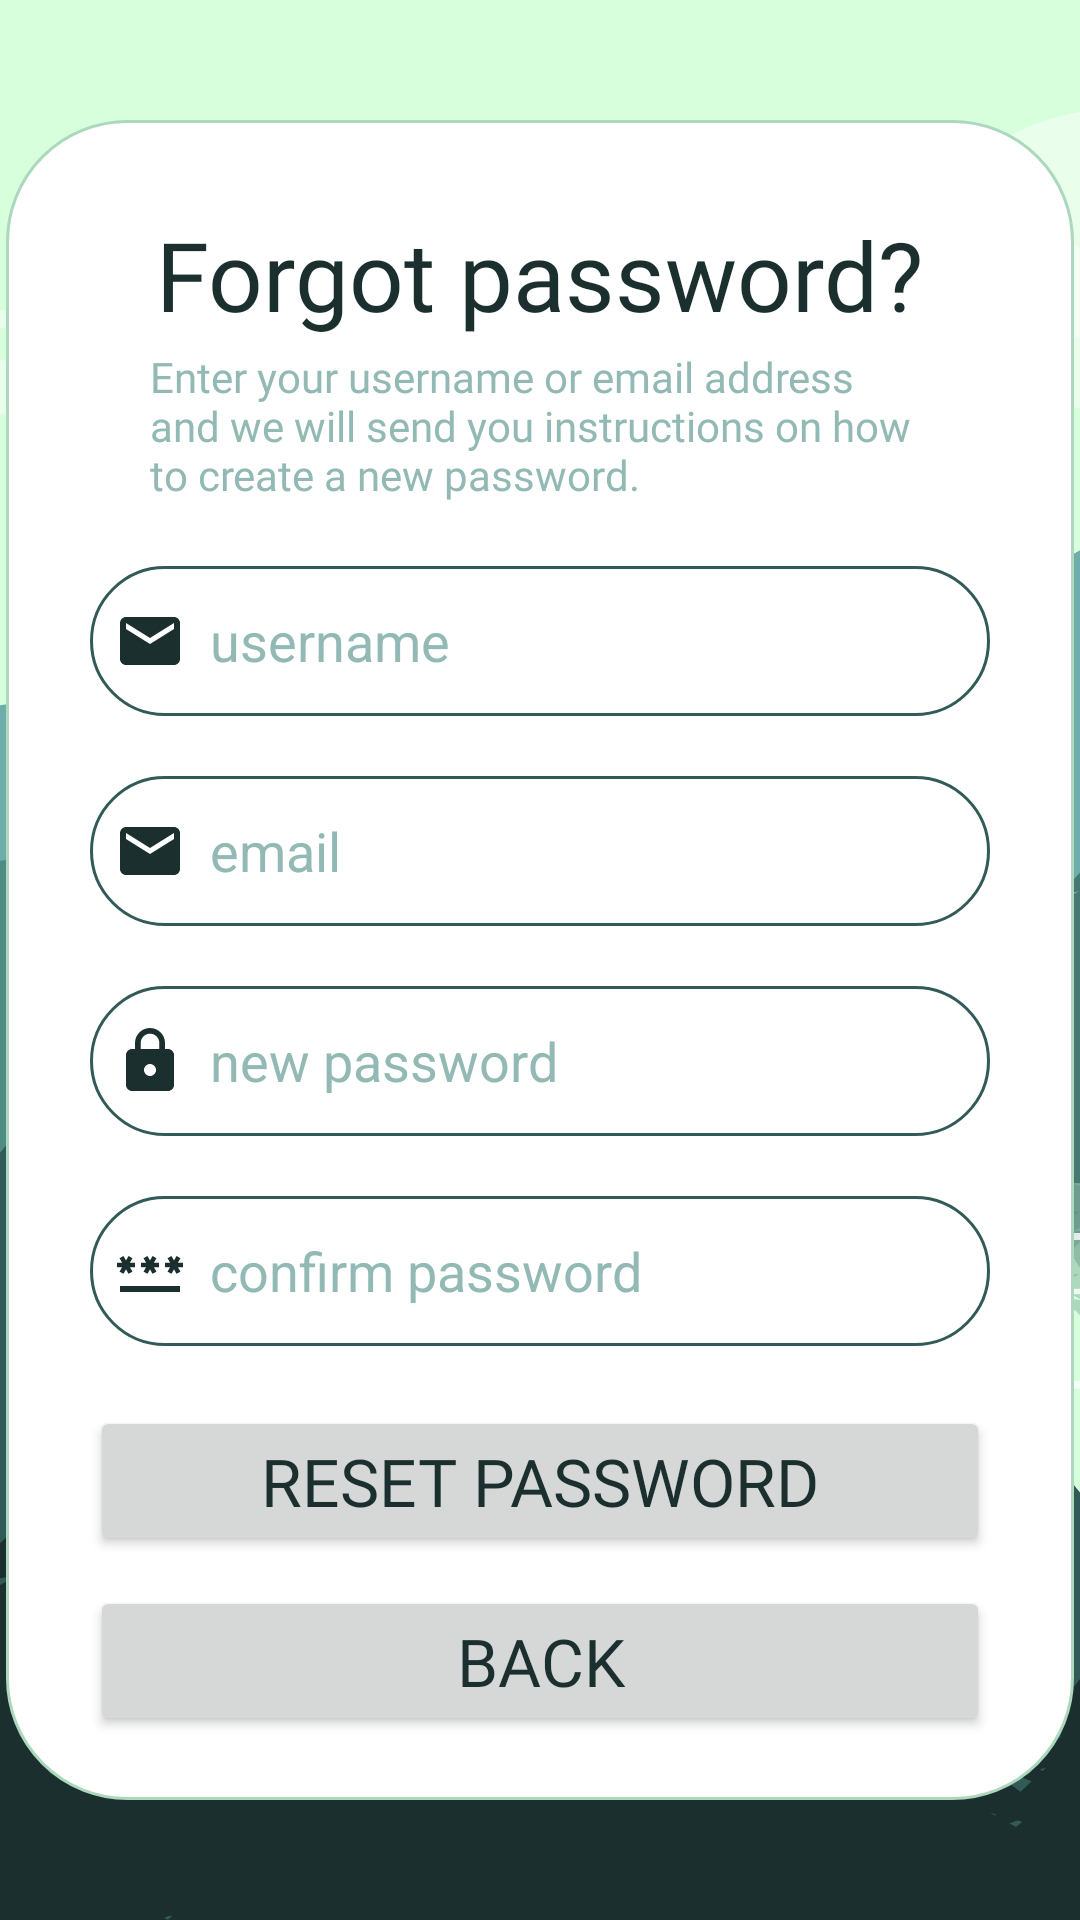

Android layout source for this screen:
<!-- AndroidManifest.xml: application theme Theme.MyApplication -->
<!-- res/layout/activity_resetpw.xml -->
<?xml version="1.0" encoding="utf-8"?>
<RelativeLayout xmlns:android="http://schemas.android.com/apk/res/android"
    xmlns:app="http://schemas.android.com/apk/res-auto"
    xmlns:tools="http://schemas.android.com/tools"
    android:layout_width="match_parent"
    android:layout_height="match_parent"
    android:background="@drawable/mainbg"
    >

    <LinearLayout
        android:layout_width="356dp"
        android:layout_height="560dp"
        android:orientation="vertical"
        android:padding="20dp"
        android:layout_centerHorizontal="true"
        android:layout_centerVertical="true"
        android:background="@drawable/viewpager_bkg">
        <TextView
            android:layout_width="wrap_content"
            android:layout_height="wrap_content"
            android:text="@string/forgot_pass"
            android:fontFamily="@font/robotobold"
            android:textSize="32dp"
            android:layout_marginTop="10dp"
            android:textColor="@color/dark_greenlv1"
            android:layout_gravity="center_horizontal"
            />
        <TextView
            android:layout_width="260dp"
            android:layout_height="wrap_content"
            android:paddingTop="3dp"
            android:text="@string/resetpw_ment"
            android:fontFamily="@font/robotomedium"
            android:textColor="@color/lightgreen"
            android:textSize="14dp"
            android:layout_gravity="center_horizontal"
            />
        <TextView
            android:id="@+id/noti_account"
            android:layout_width="match_parent"
            android:layout_height="wrap_content"
            android:fontFamily="@font/robotomedium"
            android:paddingTop="2dp"
            android:textSize="14dp"
            android:textColor="#FF0000"
            />
        <EditText
            android:layout_width="300dp"
            android:layout_height="50dp"
            android:layout_gravity="center"
            android:id="@+id/repw_username"
            android:padding="8dp"
            android:hint="@string/username"
            android:drawableLeft="@drawable/baseline_email_24"
            android:drawablePadding="8dp"
            android:background="@drawable/edittext_bkg" />
        <EditText
            android:layout_width="300dp"
            android:layout_height="50dp"
            android:layout_gravity="center"
            android:id="@+id/repw_email"
            android:layout_marginTop="20dp"
            android:padding="8dp"
            android:hint="@string/email"
            android:drawableLeft="@drawable/baseline_email_24"
            android:drawablePadding="8dp"
            android:background="@drawable/edittext_bkg" />

        <EditText
            android:layout_width="300dp"
            android:layout_height="50dp"
            android:layout_gravity="center"
            android:id="@+id/repw_password"
            android:layout_marginTop="20dp"
            android:padding="8dp"
            android:hint="@string/newpassword"
            android:inputType="textPassword"
            android:drawableLeft="@drawable/baseline_lock_24"
            android:drawablePadding="8dp"
            android:background="@drawable/edittext_bkg" />

        <EditText
            android:layout_width="300dp"
            android:layout_height="50dp"
            android:layout_gravity="center"
            android:id="@+id/repw_confirm"
            android:layout_marginTop="20dp"
            android:padding="8dp"
            android:hint="@string/confirm_pass"
            android:inputType="textPassword"
            android:drawableLeft="@drawable/baseline_password_24"
            android:drawablePadding="8dp"
            android:background="@drawable/edittext_bkg" />

        <Button
            android:id="@+id/resetpw_button"
            android:layout_width="300dp"
            android:layout_height="50dp"
            android:layout_gravity="center"
            android:layout_marginTop="20dp"
            android:text="@string/reset_pass"
            android:textColor="@color/dark_greenlv1"
            android:textSize="22sp"
            app:cornerRadius="10dp"
            android:fontFamily="@font/robotobold"/>
        <Button
            android:id="@+id/back_btn"
            android:layout_width="300dp"
            android:layout_height="50dp"
            android:layout_gravity="center"
            android:layout_marginTop="10dp"
            android:text="@string/back"
            android:textColor="@color/dark_greenlv1"
            android:textSize="22sp"
            app:cornerRadius="10dp"
            android:fontFamily="@font/robotobold"/>
    </LinearLayout>

</RelativeLayout>
<!-- resources referenced by this layout -->
<resources>
  <color name="dark_greenlv1">#1B2F2E</color>
  <color name="lightgreen">#93B9B5</color>
  <!-- drawable baseline_email_24 (drawable) -->
  <vector android:height="24dp" android:tint="#1B2F2E"
      android:viewportHeight="24" android:viewportWidth="24"
      android:width="24dp" xmlns:android="http://schemas.android.com/apk/res/android">
      <path android:fillColor="@android:color/white" android:pathData="M20,4L4,4c-1.1,0 -1.99,0.9 -1.99,2L2,18c0,1.1 0.9,2 2,2h16c1.1,0 2,-0.9 2,-2L22,6c0,-1.1 -0.9,-2 -2,-2zM20,8l-8,5 -8,-5L4,6l8,5 8,-5v2z"/>
  </vector>
  <!-- drawable baseline_lock_24 (drawable) -->
  <vector android:height="24dp" android:tint="#1B2F2E"
      android:viewportHeight="24" android:viewportWidth="24"
      android:width="24dp" xmlns:android="http://schemas.android.com/apk/res/android">
      <path android:fillColor="@android:color/white" android:pathData="M18,8h-1L17,6c0,-2.76 -2.24,-5 -5,-5S7,3.24 7,6v2L6,8c-1.1,0 -2,0.9 -2,2v10c0,1.1 0.9,2 2,2h12c1.1,0 2,-0.9 2,-2L20,10c0,-1.1 -0.9,-2 -2,-2zM12,17c-1.1,0 -2,-0.9 -2,-2s0.9,-2 2,-2 2,0.9 2,2 -0.9,2 -2,2zM15.1,8L8.9,8L8.9,6c0,-1.71 1.39,-3.1 3.1,-3.1 1.71,0 3.1,1.39 3.1,3.1v2z"/>
  </vector>
  <!-- drawable baseline_password_24 (drawable) -->
  <vector android:height="24dp" android:tint="#1B2F2E"
      android:viewportHeight="24" android:viewportWidth="24"
      android:width="24dp" xmlns:android="http://schemas.android.com/apk/res/android">
      <path android:fillColor="@android:color/white" android:pathData="M2,17h20v2H2V17zM3.15,12.95L4,11.47l0.85,1.48l1.3,-0.75L5.3,10.72H7v-1.5H5.3l0.85,-1.47L4.85,7L4,8.47L3.15,7l-1.3,0.75L2.7,9.22H1v1.5h1.7L1.85,12.2L3.15,12.95zM9.85,12.2l1.3,0.75L12,11.47l0.85,1.48l1.3,-0.75l-0.85,-1.48H15v-1.5h-1.7l0.85,-1.47L12.85,7L12,8.47L11.15,7l-1.3,0.75l0.85,1.47H9v1.5h1.7L9.85,12.2zM23,9.22h-1.7l0.85,-1.47L20.85,7L20,8.47L19.15,7l-1.3,0.75l0.85,1.47H17v1.5h1.7l-0.85,1.48l1.3,0.75L20,11.47l0.85,1.48l1.3,-0.75l-0.85,-1.48H23V9.22z"/>
  </vector>
  <!-- drawable edittext_bkg (drawable) -->
  <?xml version="1.0" encoding="utf-8"?>
  <shape xmlns:android="http://schemas.android.com/apk/res/android"
      android:shape="rectangle">
      <solid
          android:color="@color/white"/>
      <corners
          android:radius="45dp"/>
      <stroke
          android:color="@color/greenlv2"
          android:width="1dp"/>
  </shape>
  <!-- drawable mainbg: vector/xml drawable (drawable, 96302 chars, omitted) -->
  <!-- drawable viewpager_bkg (drawable) -->
  <?xml version="1.0" encoding="utf-8"?>
  <shape xmlns:android="http://schemas.android.com/apk/res/android"
      android:shape="rectangle">
      <solid
          android:color="@color/white"/>
      <corners
          android:radius="40dp"/>
      <stroke
          android:color="@color/green"
          android:width="1dp"/>
  </shape>
  <string name="back">Back</string>
  <string name="confirm_pass">confirm password</string>
  <string name="email">email</string>
  <string name="forgot_pass">Forgot password? </string>
  <string name="newpassword">new password</string>
  <string name="reset_pass">Reset password</string>
  <string name="resetpw_ment">Enter your username or email address and we will send you instructions on how to create a new password.</string>
  <string name="username">username</string>
  <style name="Theme.MyApplication" parent="Base.Theme.MyApplication" />
  <color name="white">#FFFFFFFF</color>
      //bg
  <color name="greenlv2">#325B57</color>
  <color name="green">#FFADD8BD</color>
  <style name="Base.Theme.MyApplication" parent="Theme.Material3.DayNight.NoActionBar">
          
          
          <item name="colorPrimary">@color/green</item>
          <item name="colorPrimaryVariant">@color/green</item>
          <item name="colorOnPrimary">@color/white</item>
          <item name="android:textColorHint">@color/lightgreen</item>
          <item name="colorPrimaryDark">@color/my_light_primary</item>
      </style>
  <color name="my_light_primary">#D7FFDC</color>
</resources>
